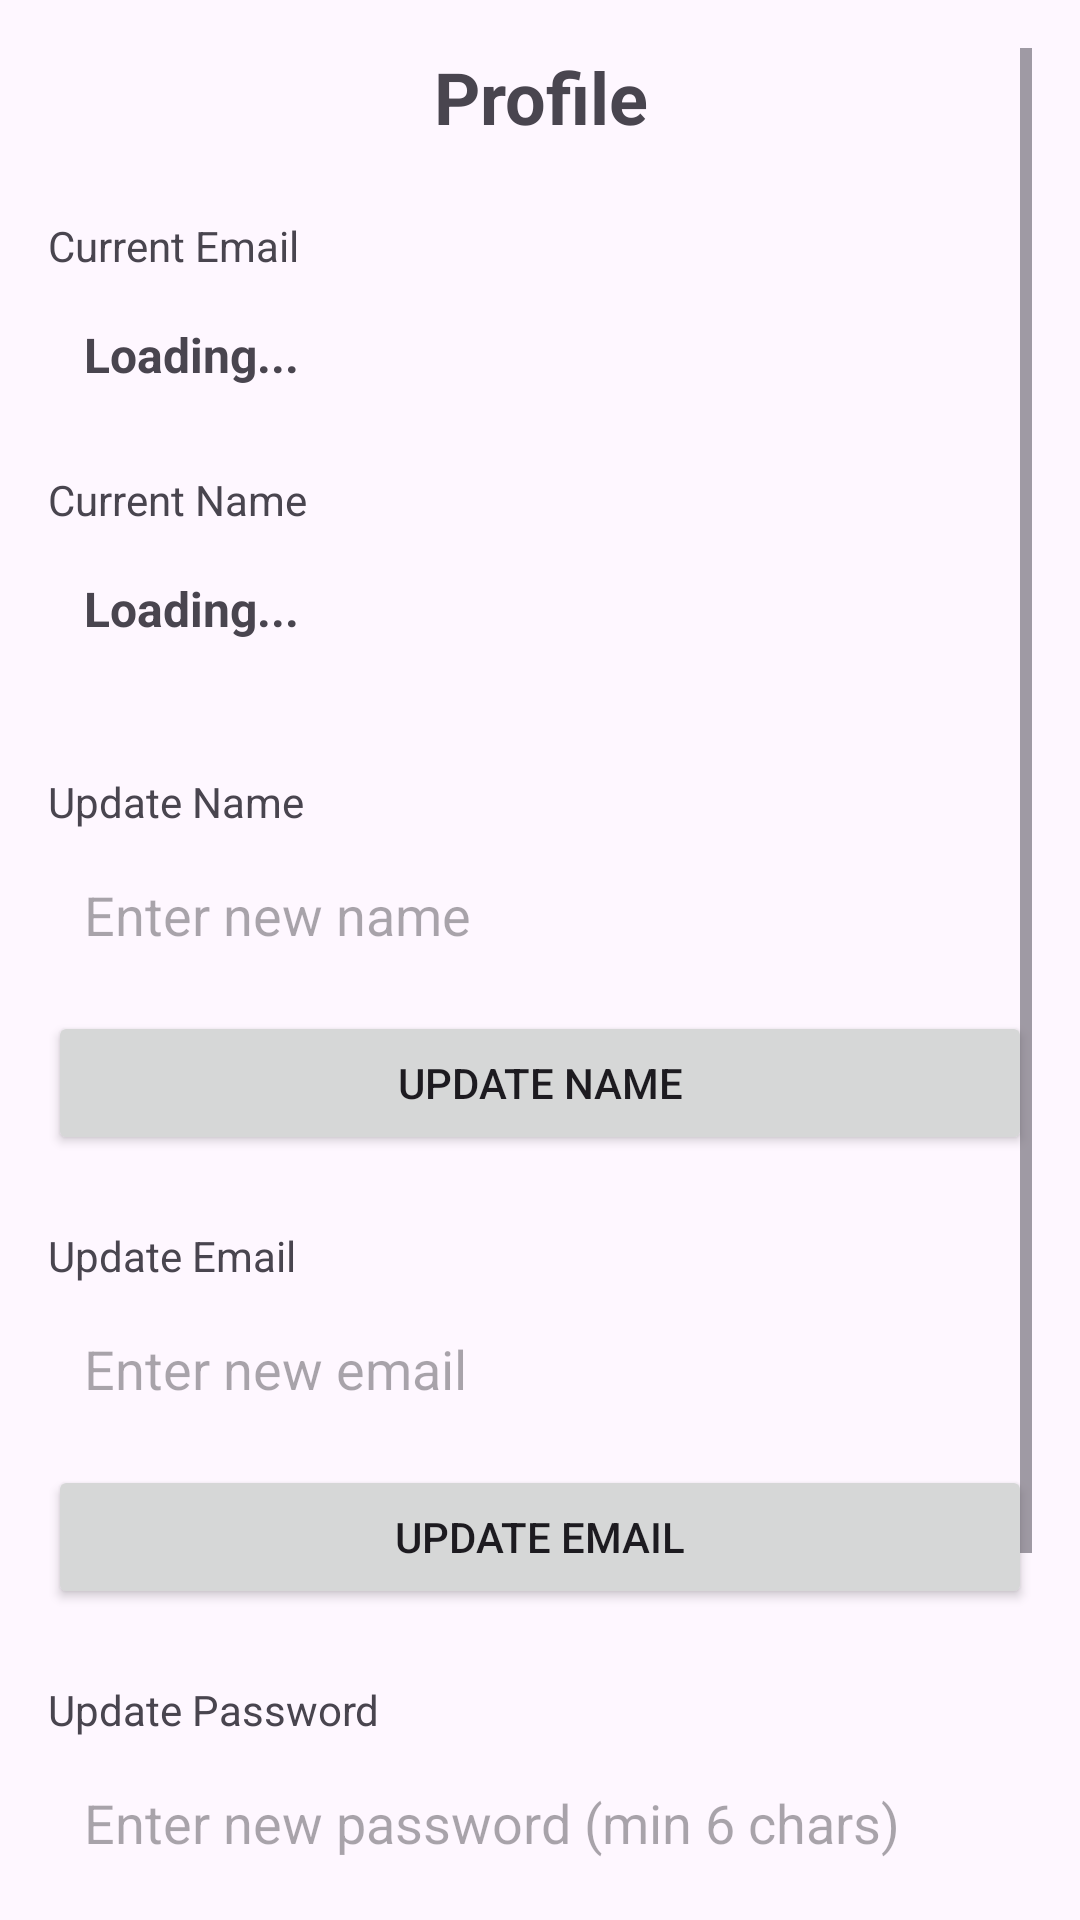

Here is an Android app screen rendered from its layout file. Give the layout XML and the strings, colors and styles it references.
<!-- AndroidManifest.xml: application theme Theme.CourseworkProject -->
<!-- res/layout/fragment_profile.xml -->
<?xml version="1.0" encoding="utf-8"?>
<ScrollView xmlns:android="http://schemas.android.com/apk/res/android"
    android:layout_width="match_parent"
    android:layout_height="match_parent"
    android:padding="16dp">

    <LinearLayout
        android:layout_width="match_parent"
        android:layout_height="wrap_content"
        android:orientation="vertical">

        <TextView
            android:text="Profile"
            android:textSize="24sp"
            android:textStyle="bold"
            android:layout_width="match_parent"
            android:layout_height="wrap_content"
            android:layout_marginBottom="24dp"
            android:textAlignment="center"/>

        
        <TextView
            android:text="Current Email"
            android:textSize="14sp"
            android:layout_width="match_parent"
            android:layout_height="wrap_content"/>

        <TextView
            android:id="@+id/txtEmail"
            android:text="Loading..."
            android:textSize="16sp"
            android:textStyle="bold"
            android:layout_width="match_parent"
            android:layout_height="wrap_content"
            android:padding="12dp"
            android:background="@drawable/custom_text_box"
            android:layout_marginTop="4dp"
            android:layout_marginBottom="16dp"/>

        
        <TextView
            android:text="Current Name"
            android:textSize="14sp"
            android:layout_width="match_parent"
            android:layout_height="wrap_content"/>

        <TextView
            android:id="@+id/txtName"
            android:text="Loading..."
            android:textSize="16sp"
            android:textStyle="bold"
            android:layout_width="match_parent"
            android:layout_height="wrap_content"
            android:padding="12dp"
            android:background="@drawable/custom_text_box"
            android:layout_marginTop="4dp"
            android:layout_marginBottom="24dp"/>

        
        <TextView
            android:text="Update Name"
            android:textSize="14sp"
            android:layout_width="match_parent"
            android:layout_height="wrap_content"
            android:layout_marginTop="8dp"/>

        <EditText
            android:id="@+id/inputName"
            android:hint="Enter new name"
            android:layout_width="match_parent"
            android:layout_height="wrap_content"
            android:padding="12dp"
            android:background="@drawable/custom_text_box"
            android:layout_marginTop="4dp"/>

        <Button
            android:id="@+id/btnUpdateName"
            android:layout_width="match_parent"
            android:layout_height="wrap_content"
            android:text="Update Name"
            android:layout_marginTop="8dp"
            android:layout_marginBottom="16dp"/>

        
        <TextView
            android:text="Update Email"
            android:textSize="14sp"
            android:layout_width="match_parent"
            android:layout_height="wrap_content"
            android:layout_marginTop="8dp"/>

        <EditText
            android:id="@+id/inputEmail"
            android:hint="Enter new email"
            android:inputType="textEmailAddress"
            android:layout_width="match_parent"
            android:layout_height="wrap_content"
            android:padding="12dp"
            android:background="@drawable/custom_text_box"
            android:layout_marginTop="4dp"/>

        <Button
            android:id="@+id/btnUpdateEmail"
            android:text="Update Email"
            android:layout_width="match_parent"
            android:layout_height="wrap_content"
            android:layout_marginTop="8dp"
            android:layout_marginBottom="16dp"/>

        
        <TextView
            android:text="Update Password"
            android:textSize="14sp"
            android:layout_width="match_parent"
            android:layout_height="wrap_content"
            android:layout_marginTop="8dp"/>

        <EditText
            android:id="@+id/inputPassword"
            android:hint="Enter new password (min 6 chars)"
            android:inputType="textPassword"
            android:layout_width="match_parent"
            android:layout_height="wrap_content"
            android:padding="12dp"
            android:background="@drawable/custom_text_box"
            android:layout_marginTop="4dp"/>

        <Button
            android:id="@+id/btnUpdatePassword"
            android:text="Update Password"
            android:layout_width="match_parent"
            android:layout_height="wrap_content"
            android:layout_marginTop="8dp"
            android:layout_marginBottom="24dp"/>

        
        <Button
            android:id="@+id/btnSignOut"
            android:text="Sign Out"
            android:layout_width="match_parent"
            android:layout_height="wrap_content"
            android:backgroundTint="#D32F2F"
            android:layout_marginTop="16dp"/>
    </LinearLayout>
</ScrollView>
<!-- resources referenced by this layout -->
<resources>
  <style name="Theme.CourseworkProject" parent="Base.Theme.CourseworkProject" />
  <style name="Base.Theme.CourseworkProject" parent="Theme.Material3.DayNight.NoActionBar">
          
          
      </style>
</resources>
